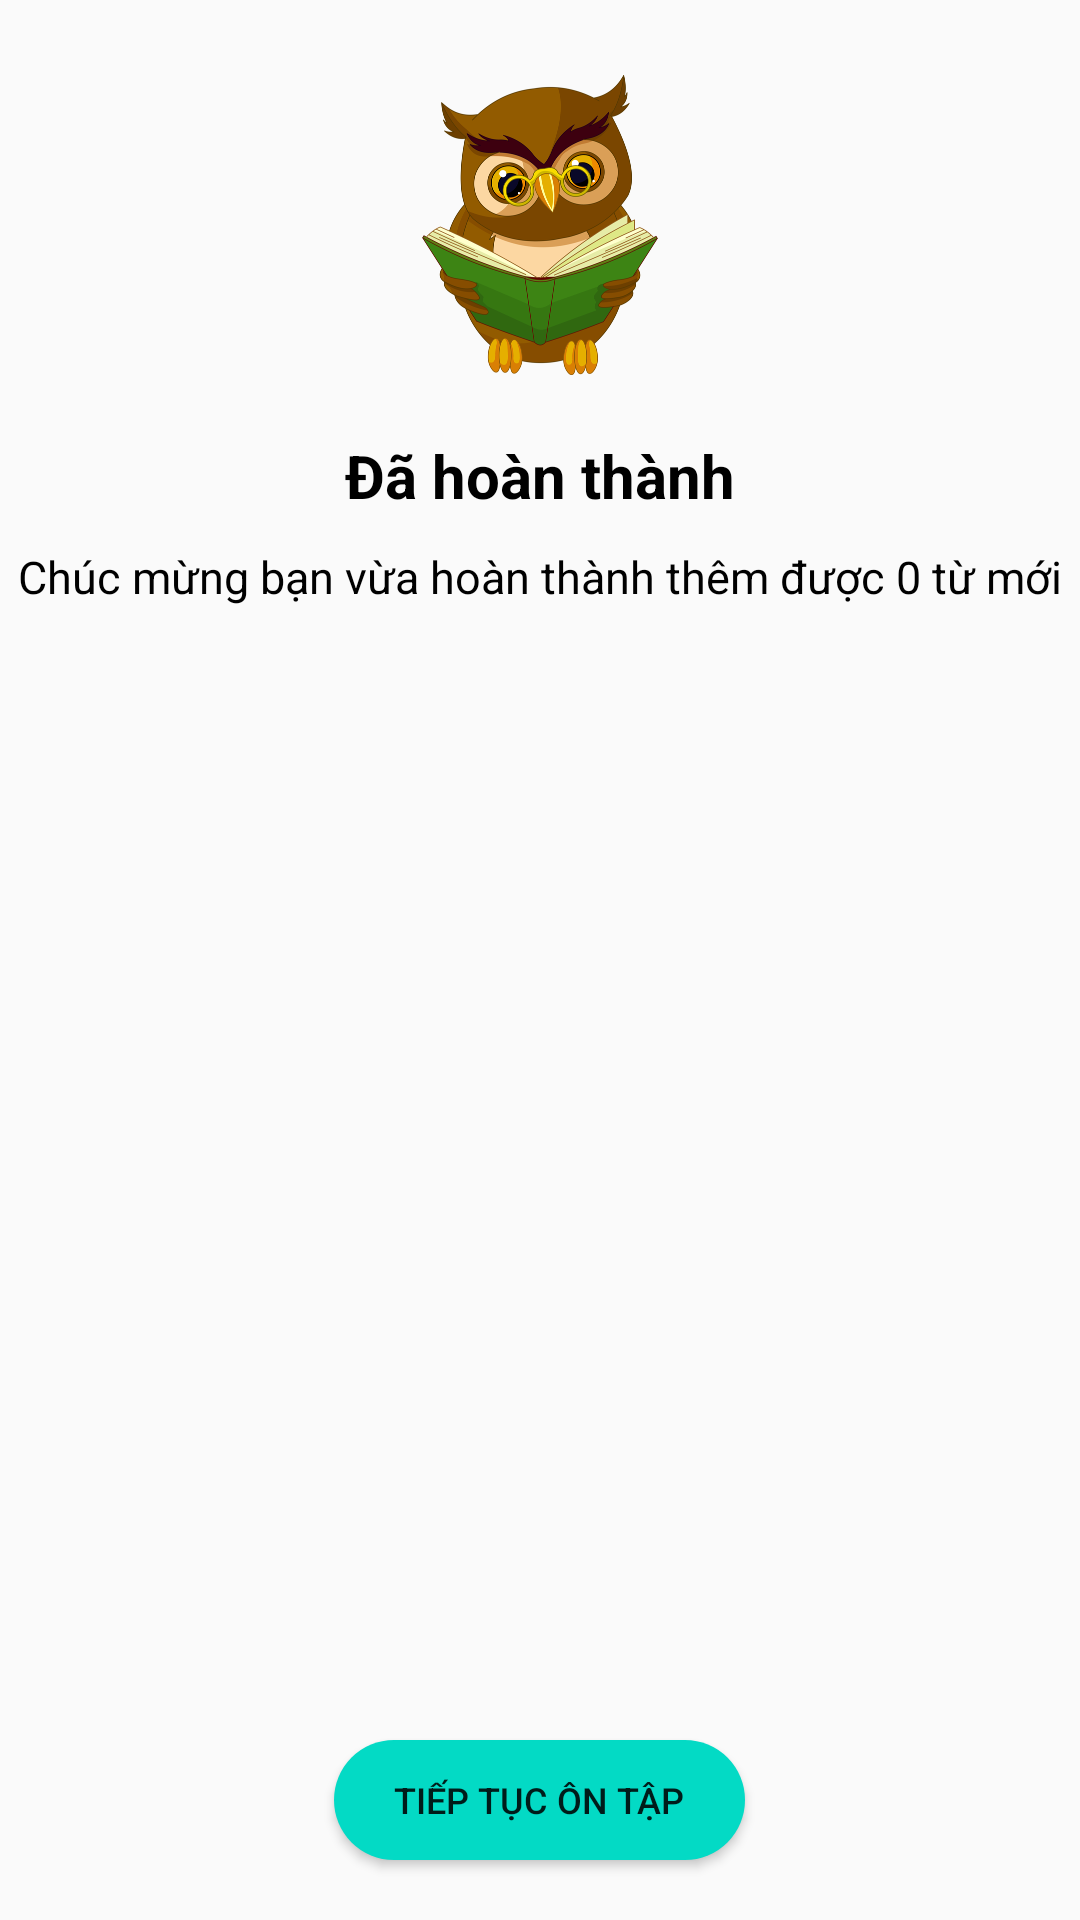

Layout XML and referenced resources for this Android screen:
<!-- AndroidManifest.xml: application theme Theme.MyApplication -->
<!-- res/layout/fragment_finish.xml -->
<?xml version="1.0" encoding="utf-8"?>
<RelativeLayout xmlns:android="http://schemas.android.com/apk/res/android"
    android:layout_width="match_parent"
    android:layout_height="match_parent">

    <ImageView
        android:id="@+id/close_finish"
        android:layout_width="wrap_content"
        android:layout_height="wrap_content"
        android:layout_marginStart="10dp"
        android:layout_marginTop="10dp"
        android:src="@drawable/close" />
    <ImageView
        android:id="@+id/image_finish"
        android:layout_width="100dp"
        android:layout_height="100dp"
        android:layout_marginTop="15dp"
        android:layout_below="@+id/close_finish"
        android:layout_centerHorizontal="true"
        android:scaleType="fitCenter"
        android:src="@drawable/icon_finish"/>
    <TextView
        android:id="@+id/textView_finish"
        android:layout_width="wrap_content"
        android:layout_height="wrap_content"
        android:layout_marginTop="20dp"
        android:text="Đã hoàn thành"
        android:textStyle="bold"
        android:layout_below="@+id/image_finish"
        android:layout_centerHorizontal="true"
        android:textSize="20dp"
        android:textColor="@color/black"/>
    <TextView
        android:id="@+id/textView_finish1"
        android:layout_width="wrap_content"
        android:layout_height="wrap_content"
        android:layout_below="@+id/textView_finish"
        android:layout_centerHorizontal="true"
        android:textColor="@color/black"
        android:layout_marginTop="10dp"
        android:text="Chúc mừng bạn vừa hoàn thành thêm được 0 từ mới"
        android:textSize="15dp"/>

    <Button
        android:id="@+id/button_finish"
        android:layout_width="wrap_content"
        android:layout_height="40dp"
        android:background="@drawable/button_login"
        android:layout_alignParentBottom="true"
        android:layout_centerHorizontal="true"
        android:layout_marginTop="20dp"
        android:layout_marginBottom="20dp"
        android:paddingStart="20dp"
        android:paddingEnd="20dp"
        android:text="Tiếp tục ôn tập"
        android:textSize="12dp"/>
    <androidx.recyclerview.widget.RecyclerView
        android:id="@+id/rcv_finish"
        android:layout_below="@+id/textView_finish1"
        android:layout_width="match_parent"
        android:layout_height="match_parent"
        android:layout_above="@+id/button_finish"
        android:layout_marginTop="15dp" />
</RelativeLayout>
<!-- resources referenced by this layout -->
<resources>
  <color name="black">#FF000000</color>
  <!-- drawable button_login (drawable) -->
  <?xml version="1.0" encoding="utf-8"?>
  <selector xmlns:android="http://schemas.android.com/apk/res/android">
      <item android:state_enabled="true">
          <ripple android:color="#03FBE3">
              <item>
                  <shape android:shape="rectangle">
                      <solid android:color="@color/teal_200" />
                      <corners android:radius="30dp" />
                  </shape>
              </item>
          </ripple>
      </item>
      <item android:state_enabled="false">
          <ripple android:color="#A1A0A0">
              <item>
                  <shape android:shape="rectangle">
                      <solid android:color="@color/grey" />
                      <corners android:radius="30dp" />
                  </shape>
              </item>
          </ripple>
      </item>
  </selector>
  <!-- drawable icon_finish: png bitmap (drawable, 132600 bytes) -->
  <style name="Theme.MyApplication" parent="Theme.AppCompat.DayNight.NoActionBar">
          
          <item name="colorPrimary">@color/teal_200</item>
          <item name="colorPrimaryVariant">@color/purple_700</item>
          <item name="colorOnPrimary">@color/white</item>
          
          <item name="colorSecondary">@color/teal_200</item>
          <item name="colorSecondaryVariant">@color/teal_700</item>
          <item name="colorOnSecondary">@color/teal_200</item>
          
          <item name="android:statusBarColor">@color/teal_200</item>
          <item name="android:colorControlHighlight">@color/teal_50</item>
          
      </style>
  <color name="teal_200">#FF03DAC5</color>
  <color name="grey">#FFBCB9B9</color>
  <color name="purple_700">#FF3700B3</color>
  <color name="white">#FFFFFFFF</color>
  <color name="teal_700">#FF018786</color>
  <color name="teal_50">#CCF2F6</color>
</resources>
